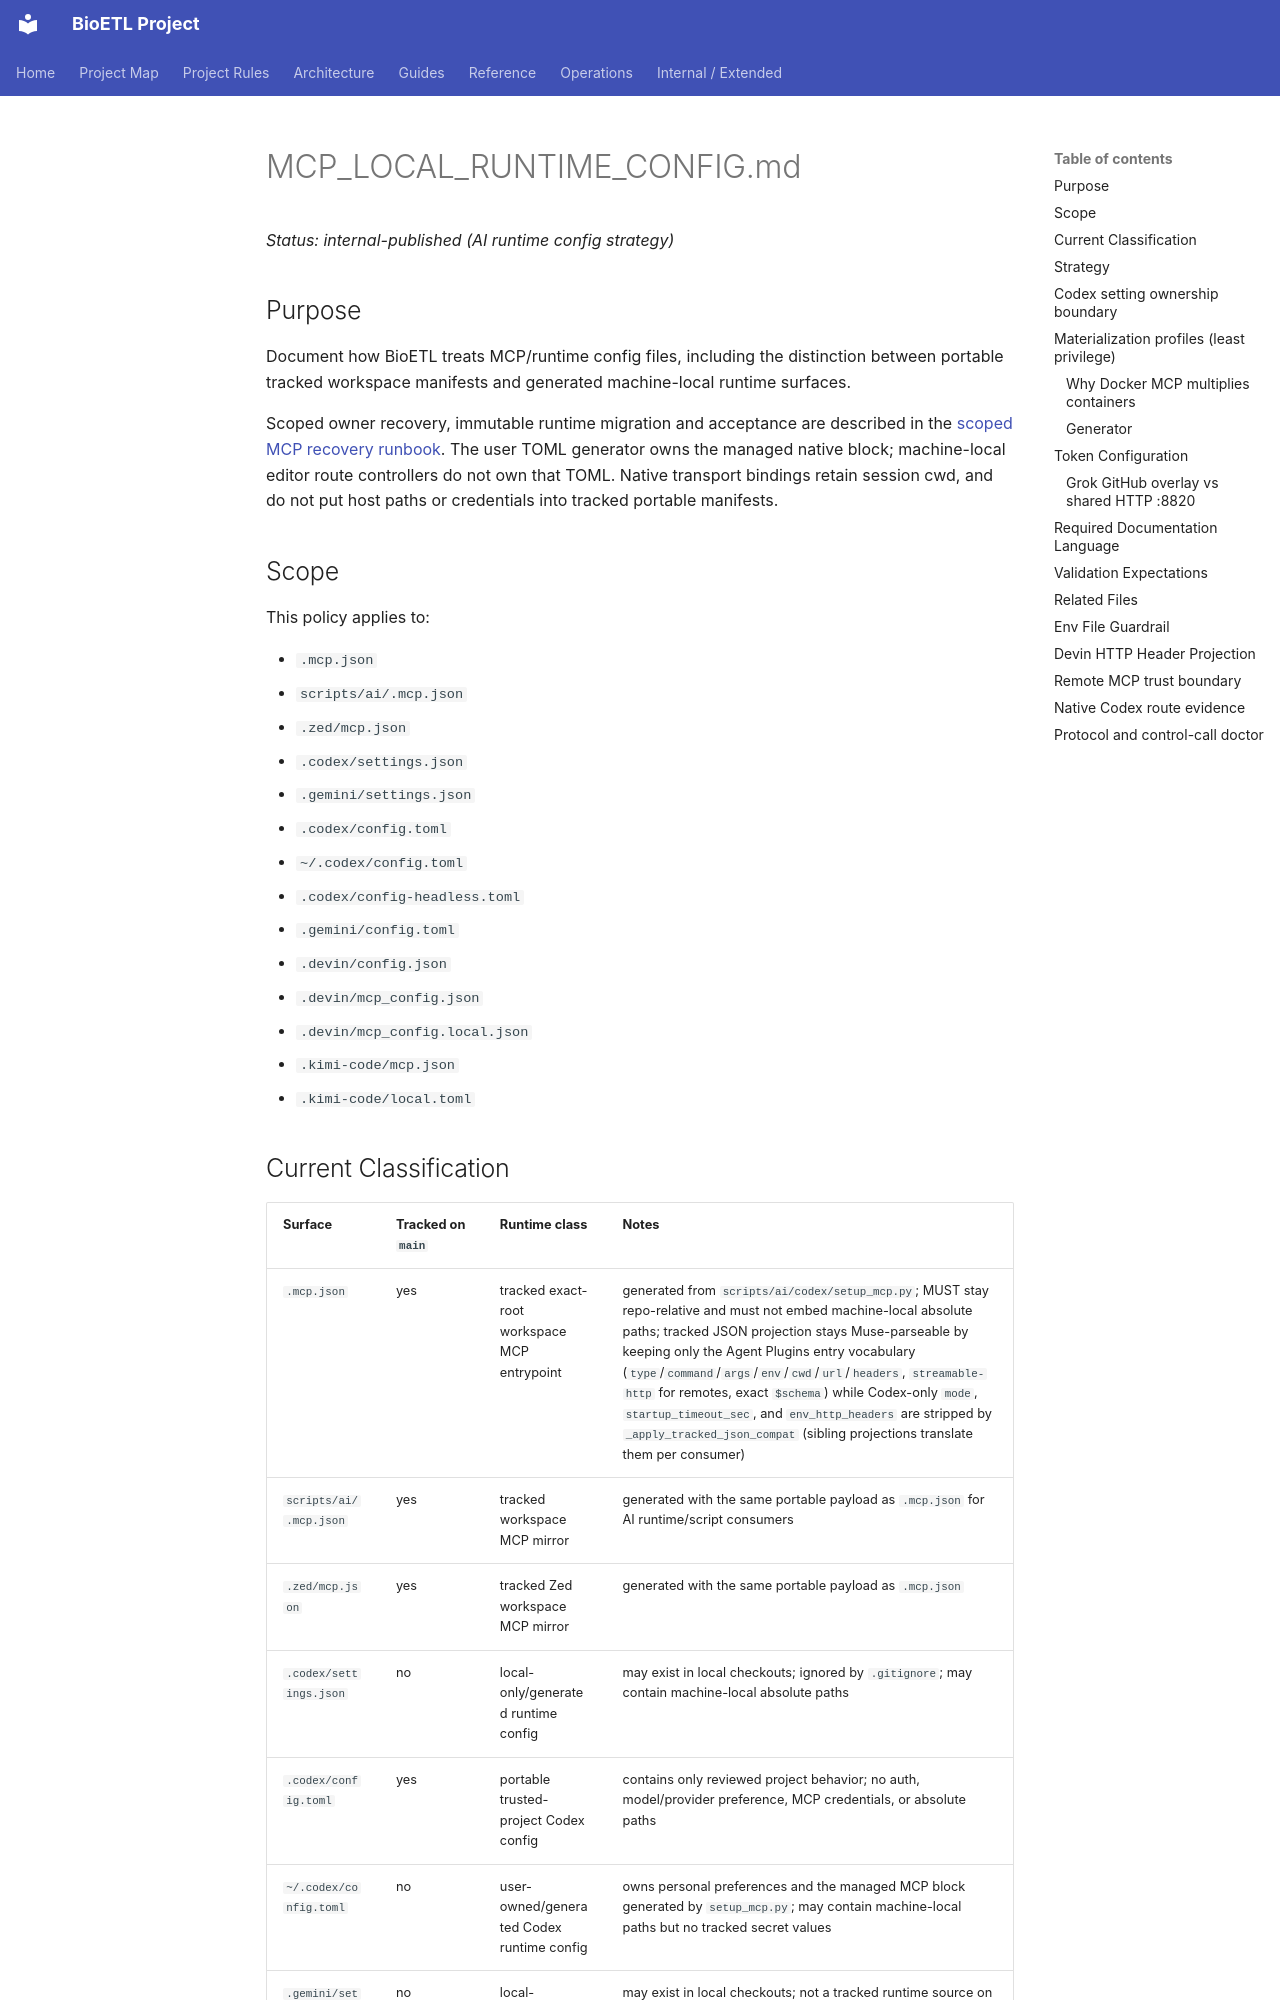

repository: SatoryKono/BioactivityDataAcquisition · page: 00-project/ai/agents/policy/MCP_LOCAL_RUNTIME_CONFIG/index.html · generator: mkdocs

# MCP_LOCAL_RUNTIME_CONFIG.md

*Status: internal-published (AI runtime config strategy)*

## Purpose

Document how BioETL treats MCP/runtime config files, including the distinction
between portable tracked workspace manifests and generated machine-local
runtime surfaces.

Scoped owner recovery, immutable runtime migration and acceptance are described
in the [scoped MCP recovery runbook](../../../../05-operations/runbooks/mcp-scoped-recovery.md).
The user TOML generator owns the managed native block; machine-local editor route
controllers do not own that TOML. Native transport bindings retain session cwd,
and do not put host paths or credentials into tracked portable manifests.

## Scope

This policy applies to:

- `.mcp.json`
- `scripts/ai/.mcp.json`
- `.zed/mcp.json`
- `.codex/settings.json`
- `.gemini/settings.json`
- `.codex/config.toml`
- `~/.codex/config.toml`
- `.codex/config-headless.toml`
- `.gemini/config.toml`
- `.devin/config.json`
- `.devin/mcp_config.json`
- `.devin/mcp_config.local.json`
- `.kimi-code/mcp.json`
- `.kimi-code/local.toml`
